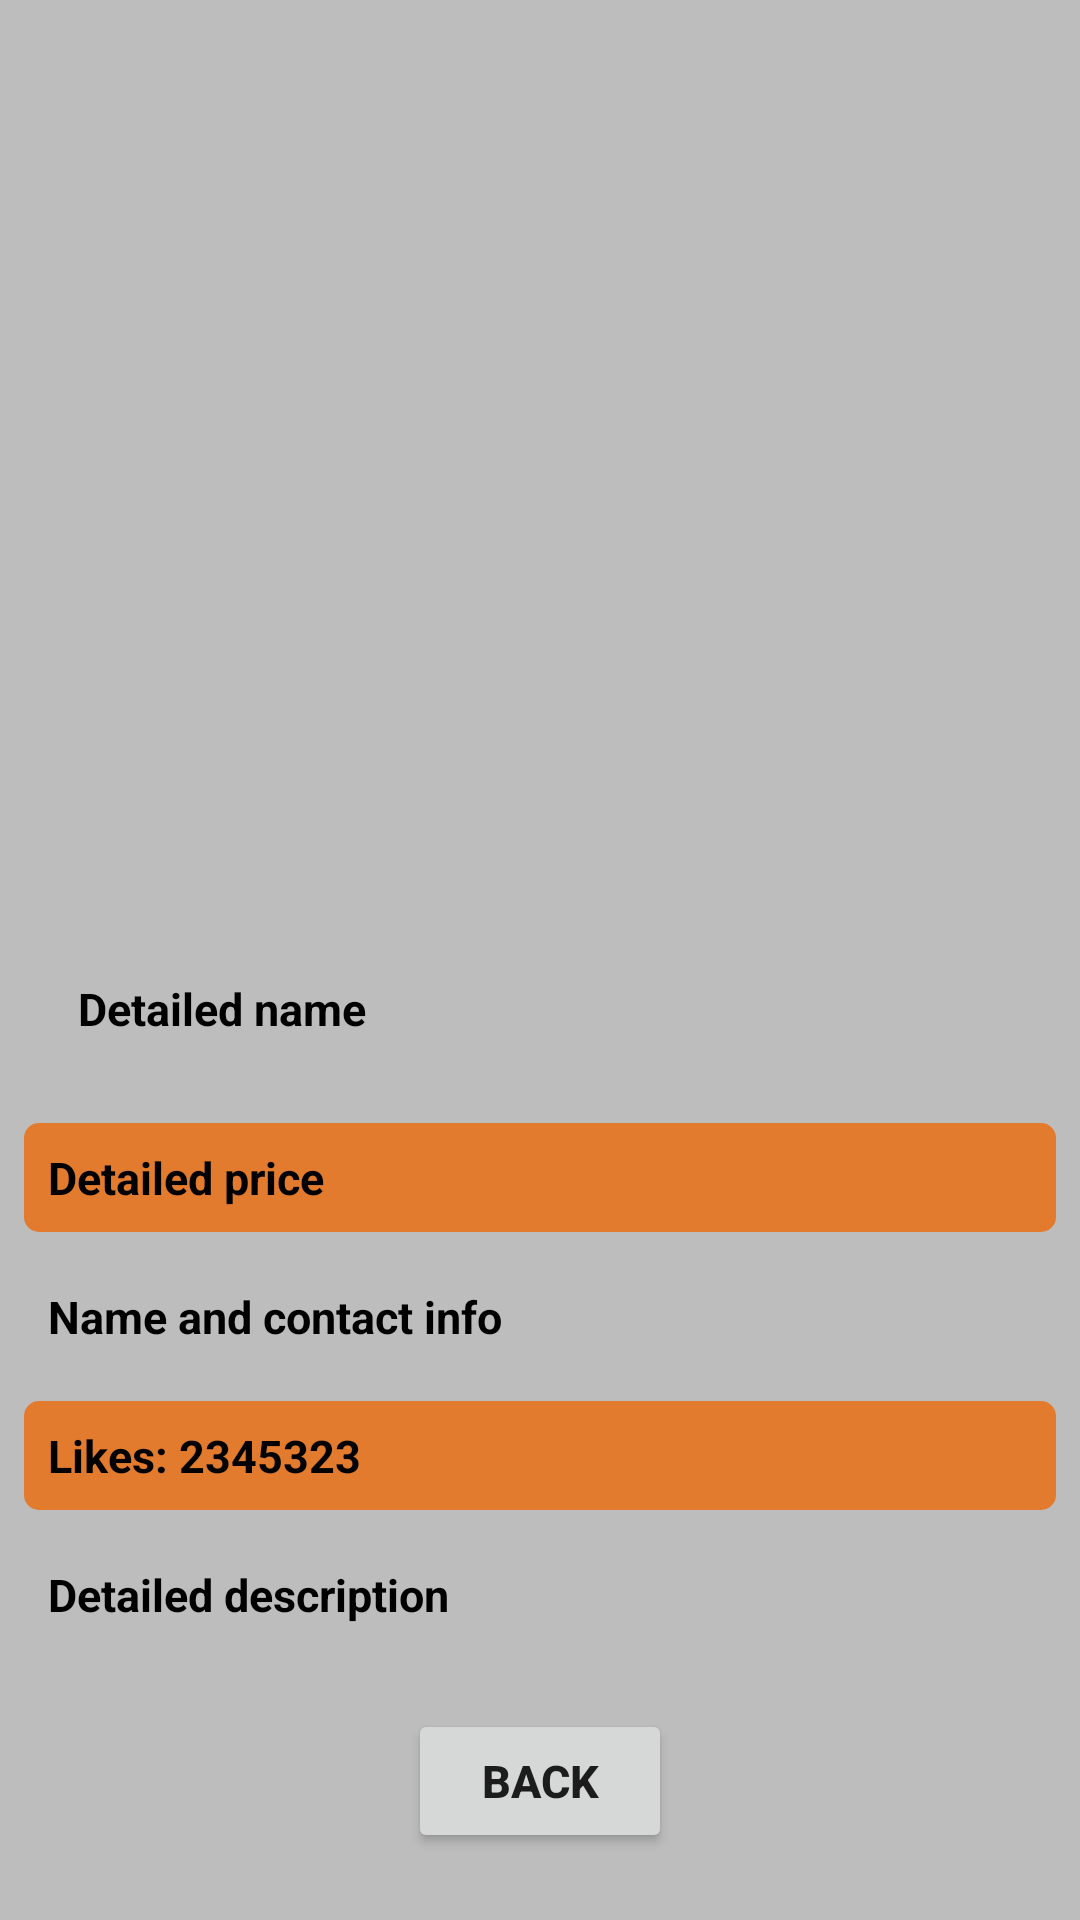

Android layout source for this screen:
<!-- AndroidManifest.xml: application theme Theme.Grid2 -->
<!-- res/layout/activity_item_details.xml -->
<?xml version="1.0" encoding="utf-8"?>
<androidx.constraintlayout.widget.ConstraintLayout xmlns:android="http://schemas.android.com/apk/res/android"
    xmlns:app="http://schemas.android.com/apk/res-auto"
    xmlns:tools="http://schemas.android.com/tools"
    android:layout_width="match_parent"
    android:layout_height="match_parent"
    android:background="#BDBDBD"
    android:elevation="10dp"
    android:layout_margin="8dp"
    android:padding="8dp"
    tools:context=".Item_details">


    <ScrollView
        android:layout_width="match_parent"
        android:layout_height="match_parent"
        tools:layout_editor_absoluteX="199dp"
        tools:layout_editor_absoluteY="266dp">

        <LinearLayout
            android:layout_width="match_parent"
            android:layout_height="wrap_content"
            android:orientation="vertical" >
            <ImageView
                android:id="@+id/detailed_image"
                android:layout_width="match_parent"
                android:layout_height="300dp"
                android:background="@drawable/shadow"
                android:scaleType="fitXY"
                android:src="@drawable/ic_newone"
                android:padding="8dp"/>
            <TextView
                android:layout_width="match_parent"
                android:id="@+id/detailed_name"
                android:layout_height="wrap_content"
                android:layout_margin="10dp"
                android:background="@drawable/shadow"
                android:textSize="15sp"
                android:textStyle="bold"
                android:padding="8dp"
                android:textColor="@color/black"
                android:text="Detailed name"
                android:layout_gravity="left"/>
            <TextView
                android:id="@+id/detailed_price"
                android:layout_width="match_parent"
                android:layout_height="wrap_content"
                android:layout_gravity="left"
                android:layout_marginTop="10dp"
                android:text="Detailed price"
                android:textColor="@color/black"
                android:padding="8dp"
                android:textStyle="bold"
                android:textSize="15sp"
                android:background="@drawable/shodow_new"

                />
            <TextView
                android:layout_width="match_parent"
                android:layout_height="wrap_content"
                android:textSize="15sp"
                android:textStyle="bold"
                android:padding="8dp"
                android:textColor="@color/black"
                android:background="@drawable/shadow"
                android:id="@+id/seller_detatials"
                android:layout_marginTop="10dp"
                android:layout_gravity="left"
                android:text="Name and contact info"
                />
            <TextView
                android:layout_width="match_parent"
                android:layout_height="wrap_content"
                android:id="@+id/numberOfLikes"
                android:background="@drawable/shodow_new"
                android:layout_gravity="left"
                android:text="Likes: 2345323"
                android:textColor="@color/black"
                android:textStyle="bold"
                android:padding="8dp"
                android:textSize="15sp"
                android:layout_marginTop="10dp"/>
            <TextView
                android:layout_width="match_parent"
                android:layout_height="wrap_content"
                android:textSize="15sp"
                android:textStyle="bold"
                android:id="@+id/detailed_description"
                android:layout_gravity="left"
                android:textColor="@color/black"
                android:text="Detailed description"
                android:background="@drawable/shadow"
                android:padding="8dp"
                android:layout_marginTop="10dp"/>
            <Button
                android:layout_width="wrap_content"
                android:layout_height="wrap_content"
                android:text="Back"
                android:id="@+id/back_button"
                android:textSize="15sp"
                android:textStyle="bold"
                android:layout_marginTop="20dp"
                android:layout_gravity="center"/>



        </LinearLayout>
    </ScrollView>
</androidx.constraintlayout.widget.ConstraintLayout>
<!-- resources referenced by this layout -->
<resources>
  <!-- drawable shodow_new (drawable) -->
  <?xml version="1.0" encoding="utf-8"?>
  <shape xmlns:android="http://schemas.android.com/apk/res/android"
      android:shape="rectangle">
      <solid android:color="#E27B2E"/>
      <corners android:radius="5dp"/>
  
  </shape>
  <style name="Theme.Grid2" parent="Theme.MaterialComponents.DayNight.DarkActionBar">
          
          <item name="colorPrimary">@color/purple_500</item>
          <item name="colorPrimaryVariant">@color/purple_700</item>
          <item name="colorOnPrimary">@color/white</item>
          
          <item name="colorSecondary">@color/teal_200</item>
          <item name="colorSecondaryVariant">@color/teal_700</item>
          <item name="colorOnSecondary">@color/black</item>
          
          <item name="android:statusBarColor" tools:targetApi="l">?attr/colorPrimaryVariant</item>
          
      </style>
  <!-- not gathered from this repository: default colours our renderer supplied (Android Studio template values) -->
  <color name="purple_500">#FF6200EE</color>
  <color name="purple_700">#FF3700B3</color>
  <color name="teal_200">#FF03DAC5</color>
  <color name="teal_700">#FF018786</color>
  <color name="black">#FF000000</color>
  <color name="white">#FFFFFFFF</color>
</resources>
